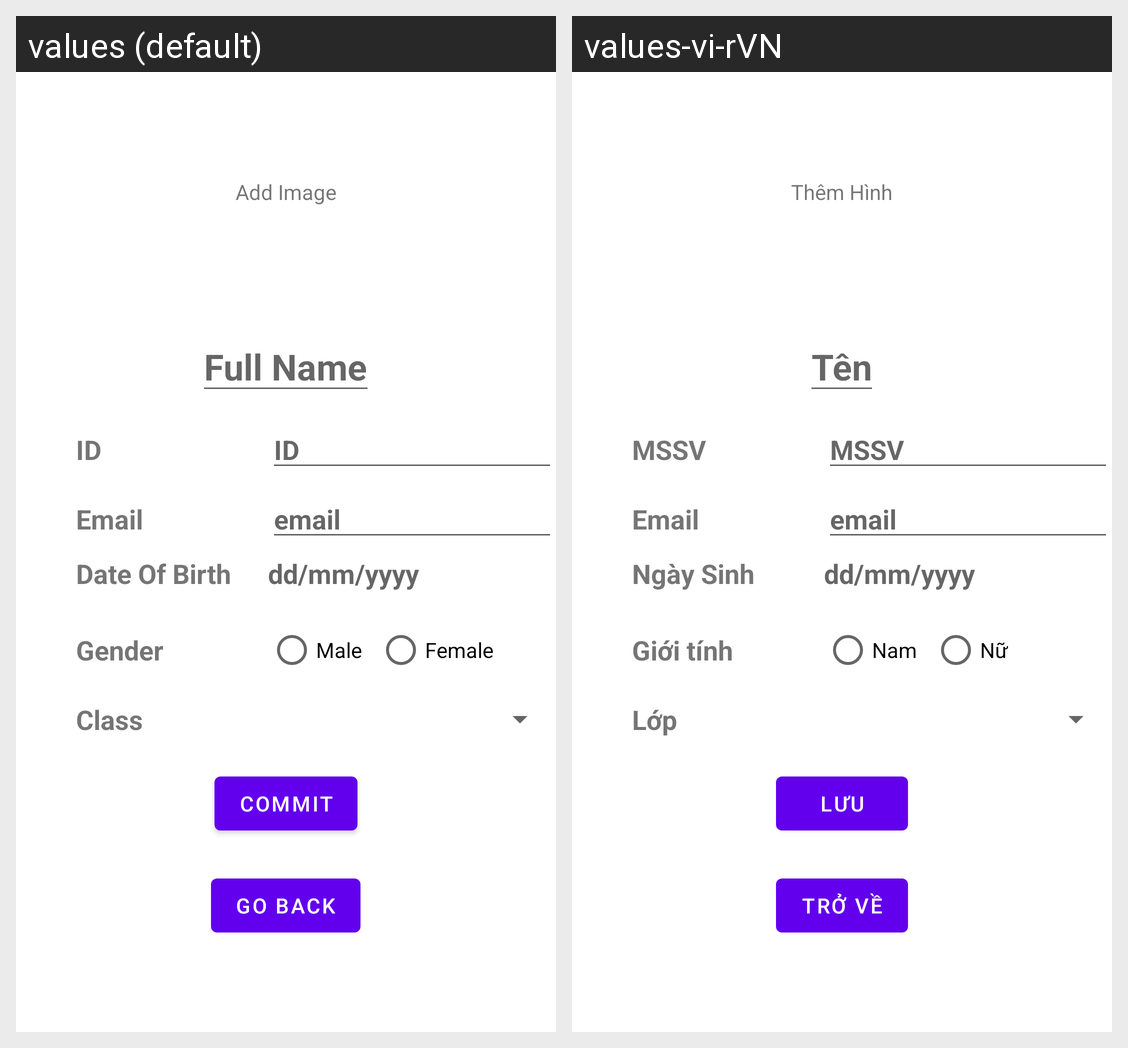

Translations of the strings shown on this Android screen, per locale in the grid:
Android screen res/layout/activity_create_or_edit.xml rendered under 2 locales, left to right: values (default), values-vi-rVN. Device: Nexus 5 (rendered at 1080×1920; each locale shown at half size, 540×960, under a caption strip naming it); theme Theme.DoAnGiuaKyMobile.
Strings drawn on this screen, with the default value and each locale's value (text and hints the layout hard-codes, and strings that could not be matched under every locale, appear in the picture but are not listed):

add_image
  values: Add Image
  values-vi-rVN: Thêm Hình

Full_Name
  values: Full Name
  values-vi-rVN: Tên

ID
  values: ID
  values-vi-rVN: MSSV

DOB
  values: Date Of Birth
  values-vi-rVN: Ngày Sinh

gender
  values: Gender
  values-vi-rVN: Giới tính

male
  values: Male
  values-vi-rVN: Nam

female
  values: Female
  values-vi-rVN: Nữ

Class
  values: Class
  values-vi-rVN: Lớp

commit
  values: Commit
  values-vi-rVN: Lưu

go_back
  values: Go Back
  values-vi-rVN: Trở về
